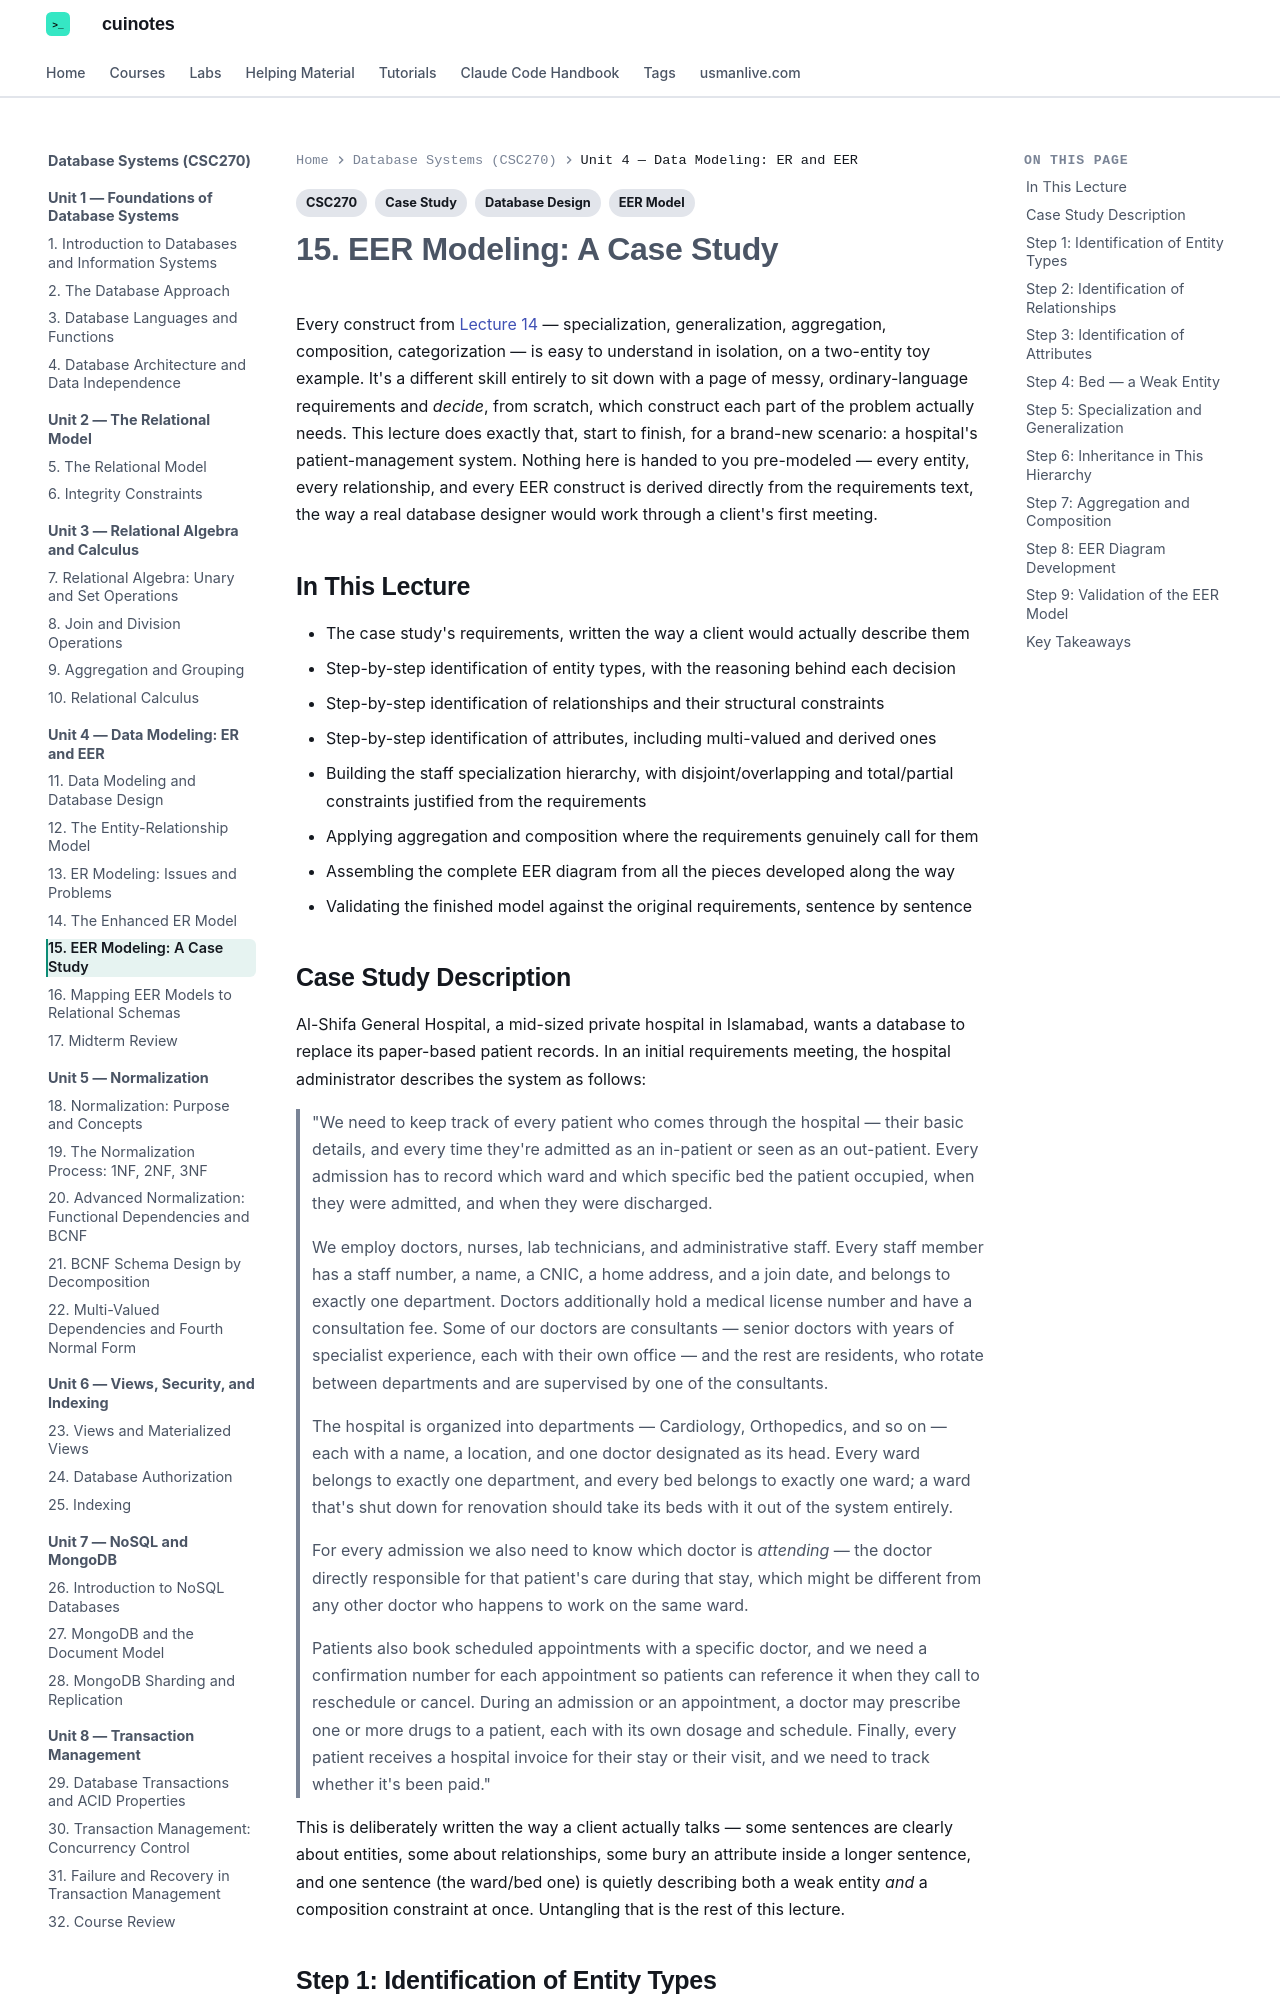

repository: mua22/mern-web-book · page: database-systems/lecture-15-eer-modeling-a-case-study/index.html · generator: mkdocs

---
title: "15. EER Modeling: A Case Study"
tags:
  - CSC270
  - EER Model
  - Case Study
  - Database Design
---

# 15. EER Modeling: A Case Study

Every construct from [Lecture 14](lecture-14-the-enhanced-er-model.md) — specialization,
generalization, aggregation, composition, categorization — is easy to understand in
isolation, on a two-entity toy example. It's a different skill entirely to sit down with a
page of messy, ordinary-language requirements and *decide*, from scratch, which construct
each part of the problem actually needs. This lecture does exactly that, start to finish, for
a brand-new scenario: a hospital's patient-management system. Nothing here is handed to you
pre-modeled — every entity, every relationship, and every EER construct is derived directly
from the requirements text, the way a real database designer would work through a client's
first meeting.

## In This Lecture

- The case study's requirements, written the way a client would actually describe them
- Step-by-step identification of entity types, with the reasoning behind each decision
- Step-by-step identification of relationships and their structural constraints
- Step-by-step identification of attributes, including multi-valued and derived ones
- Building the staff specialization hierarchy, with disjoint/overlapping and total/partial
  constraints justified from the requirements
- Applying aggregation and composition where the requirements genuinely call for them
- Assembling the complete EER diagram from all the pieces developed along the way
- Validating the finished model against the original requirements, sentence by sentence
